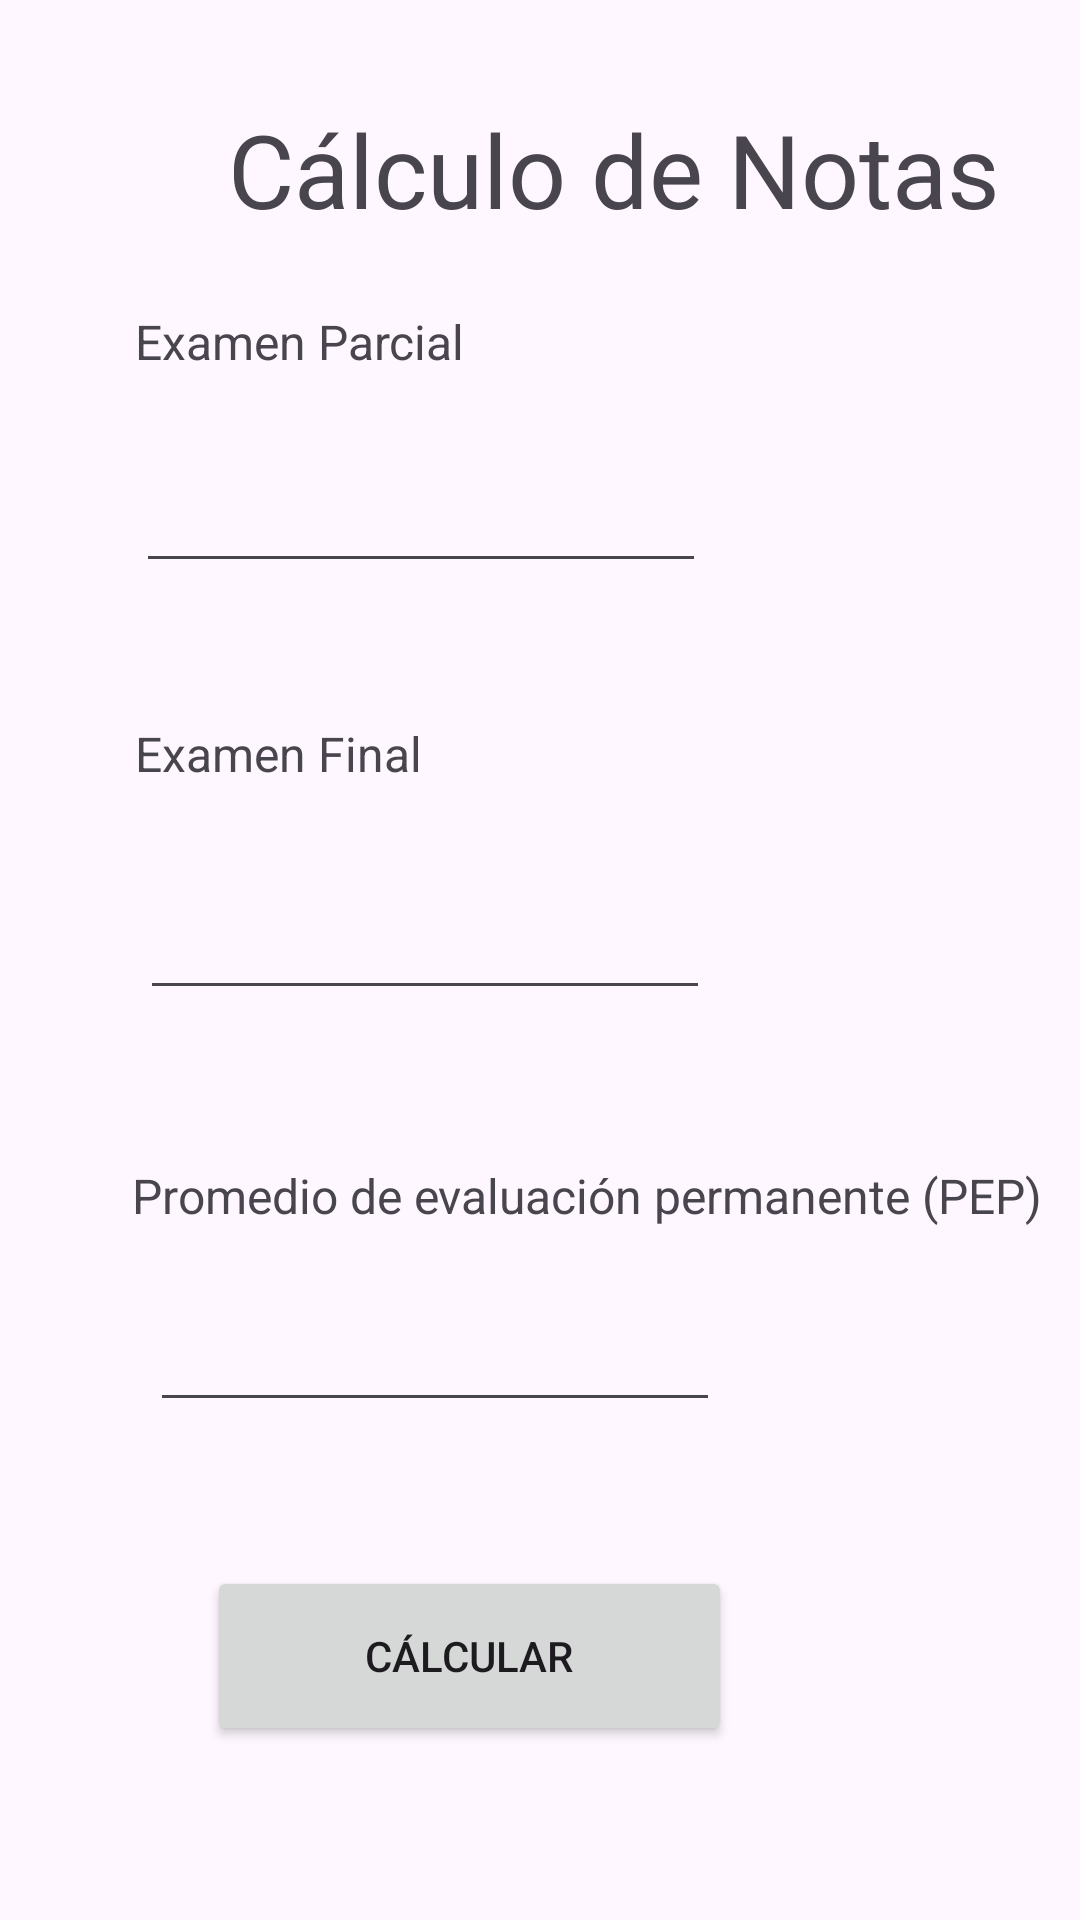

Layout XML and referenced resources for this Android screen:
<!-- AndroidManifest.xml: application theme Theme.PC01ArianGaray -->
<!-- res/layout/activity_main.xml -->
<?xml version="1.0" encoding="utf-8"?>
<androidx.constraintlayout.widget.ConstraintLayout xmlns:android="http://schemas.android.com/apk/res/android"
    xmlns:app="http://schemas.android.com/apk/res-auto"
    xmlns:tools="http://schemas.android.com/tools"
    android:id="@+id/main"
    android:layout_width="match_parent"
    android:layout_height="match_parent"
    tools:context=".MainActivity">

    <TextView
        android:id="@+id/textView"
        android:layout_width="wrap_content"
        android:layout_height="wrap_content"
        android:layout_marginStart="76dp"
        android:layout_marginBottom="24dp"
        android:text="Cálculo de Notas"
        android:textSize="34sp"
        app:layout_constraintBottom_toTopOf="@+id/textView2"
        app:layout_constraintStart_toStartOf="parent" />

    <TextView
        android:id="@+id/textView2"
        android:layout_width="wrap_content"
        android:layout_height="wrap_content"
        android:layout_marginStart="45dp"
        android:layout_marginTop="103dp"
        android:text="Examen Parcial"
        android:textSize="16sp"
        app:layout_constraintStart_toStartOf="parent"
        app:layout_constraintTop_toTopOf="parent" />

    <TextView
        android:id="@+id/textView3"
        android:layout_width="wrap_content"
        android:layout_height="wrap_content"
        android:layout_marginStart="45dp"
        android:layout_marginTop="46dp"
        android:text="Examen Final"
        android:textSize="16sp"
        app:layout_constraintStart_toStartOf="parent"
        app:layout_constraintTop_toBottomOf="@+id/ep" />

    <TextView
        android:id="@+id/textView4"
        android:layout_width="wrap_content"
        android:layout_height="wrap_content"
        android:layout_marginStart="44dp"
        android:layout_marginTop="51dp"
        android:text="Promedio de evaluación permanente (PEP)"
        android:textSize="16sp"
        app:layout_constraintStart_toStartOf="parent"
        app:layout_constraintTop_toBottomOf="@+id/ef" />

    <EditText
        android:id="@+id/ep"
        android:layout_width="wrap_content"
        android:layout_height="wrap_content"
        android:layout_marginStart="1dp"
        android:layout_marginTop="31dp"
        android:layout_marginEnd="1dp"
        android:ems="10"
        android:inputType="text"
        android:textSize="16sp"
        app:layout_constraintEnd_toEndOf="@+id/ef"
        app:layout_constraintStart_toStartOf="@+id/textView4"
        app:layout_constraintTop_toBottomOf="@+id/textView2" />

    <EditText
        android:id="@+id/ef"
        android:layout_width="wrap_content"
        android:layout_height="wrap_content"
        android:layout_marginStart="1dp"
        android:layout_marginTop="36dp"
        android:ems="10"
        android:inputType="text"
        android:textSize="16sp"
        app:layout_constraintEnd_toEndOf="@+id/btnCalcular"
        app:layout_constraintHorizontal_bias="0.064"
        app:layout_constraintStart_toStartOf="@+id/textView3"
        app:layout_constraintTop_toBottomOf="@+id/textView3" />

    <EditText
        android:id="@+id/pep"
        android:layout_width="wrap_content"
        android:layout_height="wrap_content"
        android:layout_marginStart="6dp"
        android:layout_marginTop="26dp"
        android:ems="10"
        android:inputType="text"
        android:textSize="16sp"
        app:layout_constraintStart_toStartOf="@+id/textView4"
        app:layout_constraintTop_toBottomOf="@+id/textView4" />

    <Button
        android:id="@+id/btnCalcular"
        android:layout_width="175dp"
        android:layout_height="60dp"
        android:layout_marginTop="48dp"
        android:layout_marginEnd="116dp"
        android:text="Cálcular"
        app:layout_constraintEnd_toEndOf="parent"
        app:layout_constraintTop_toBottomOf="@+id/pep" />

</androidx.constraintlayout.widget.ConstraintLayout>
<!-- resources referenced by this layout -->
<resources>
  <style name="Theme.PC01ArianGaray" parent="Base.Theme.PC01ArianGaray" />
  <style name="Base.Theme.PC01ArianGaray" parent="Theme.Material3.DayNight.NoActionBar">
          
          
      </style>
</resources>
